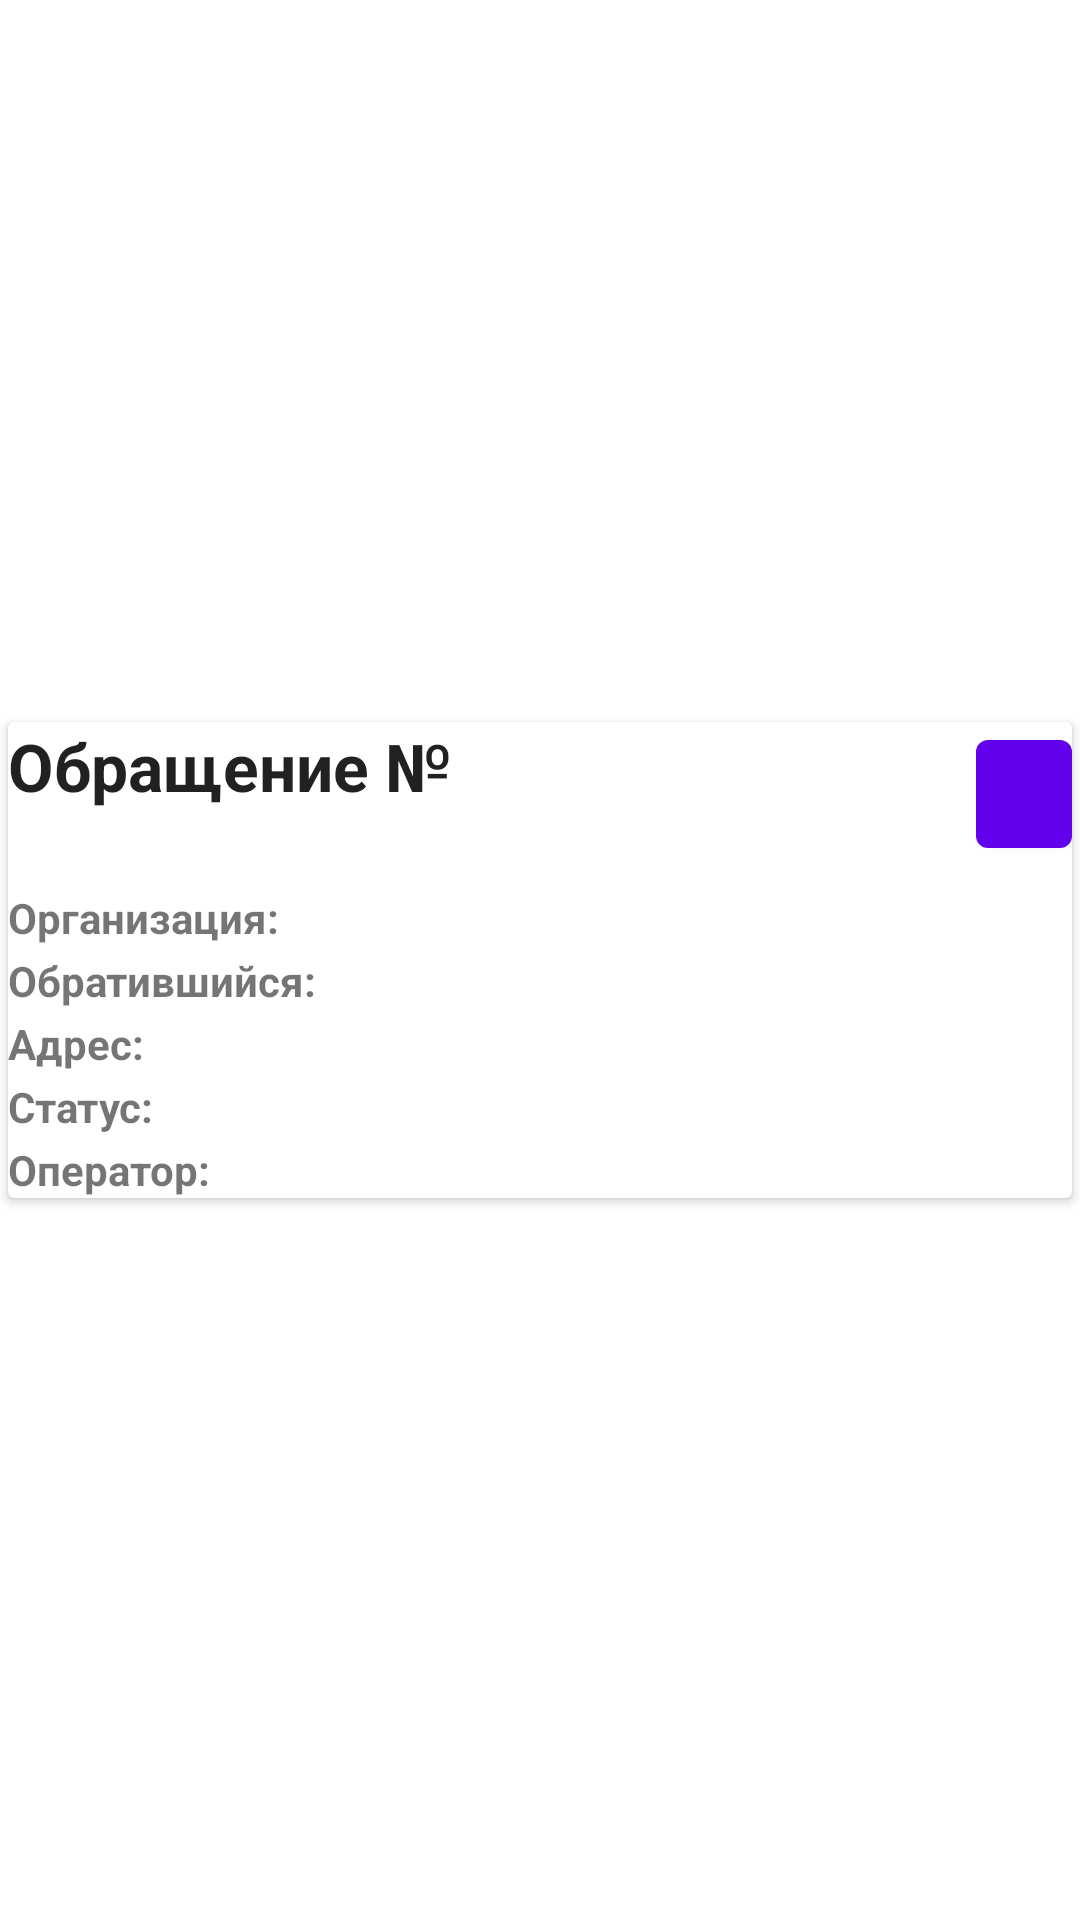

The Android layout XML behind this screen, and the referenced resources:
<!-- AndroidManifest.xml: application theme Theme.ANOADSAApp -->
<!-- res/layout/view_incident_card.xml -->
<?xml version="1.0" encoding="utf-8"?>
<androidx.constraintlayout.widget.ConstraintLayout xmlns:android="http://schemas.android.com/apk/res/android"
    xmlns:tools="http://schemas.android.com/tools"
    android:layout_width="match_parent"
    android:layout_height="wrap_content"

    xmlns:app="http://schemas.android.com/apk/res-auto">


    <androidx.cardview.widget.CardView
        android:id="@+id/cardView"
        android:layout_width="match_parent"
        android:layout_height="wrap_content"
        app:cardUseCompatPadding="true"
        app:layout_constraintTop_toTopOf="parent"
        app:layout_constraintStart_toStartOf="parent"
        app:layout_constraintEnd_toEndOf="parent"
        app:layout_constraintBottom_toBottomOf="parent">

        <androidx.constraintlayout.widget.ConstraintLayout
            android:id="@+id/innerConstraintLayout"
            android:layout_height="wrap_content"
            android:layout_width="match_parent">

            <TextView
                android:id="@+id/docnumLabel"
                android:layout_width="wrap_content"
                android:layout_height="wrap_content"
                android:text="Обращение № "
                android:textStyle="bold"
                android:textAppearance="@style/TextAppearance.AppCompat.Large"
                app:layout_constraintStart_toStartOf="parent"
                app:layout_constraintTop_toTopOf="parent"/>

            <TextView
                android:id="@+id/docnumValue"
                android:layout_width="wrap_content"
                android:layout_height="wrap_content"
                android:text=""
                android:textAppearance="@style/TextAppearance.AppCompat.Large"
                app:layout_constraintStart_toEndOf="@+id/docnumLabel"
                app:layout_constraintBaseline_toBaselineOf="@id/docnumLabel" />

            <TextView
                android:id="@+id/datetime"
                android:layout_width="wrap_content"
                android:layout_height="wrap_content"
                android:text=""
                android:textAppearance="@style/TextAppearance.AppCompat.Medium"
                app:layout_constraintStart_toStartOf="parent"
                app:layout_constraintTop_toBottomOf="@+id/docnumLabel" />

            <TableLayout
                android:layout_width="match_parent"
                android:layout_height="wrap_content"
                app:layout_constraintTop_toBottomOf="@+id/datetime"
                app:layout_constraintStart_toStartOf="parent"
                app:layout_constraintEnd_toEndOf="parent">
                <TableRow
                    android:layout_marginTop="2dp"
                    >
                    <TextView
                        android:id="@+id/abonentLabel"
                        android:layout_width="wrap_content"
                        android:layout_weight="0"
                        android:layout_height="wrap_content"
                        android:text="Организация: "
                        android:textStyle="bold"
                         />

                    <TextView
                        android:id="@+id/abonentValue"
                        android:layout_width="0dp"
                        android:layout_weight="1"
                        android:layout_height="wrap_content"
                        android:text=""
                        />
                </TableRow>

                <TableRow
                    android:layout_marginTop="2dp"
                    >
                    <TextView
                        android:id="@+id/clientLabel"
                        android:layout_width="wrap_content"
                        android:layout_height="wrap_content"
                        android:text="Обратившийся: "
                        android:layout_weight="0"
                        android:textStyle="bold" />

                    <TextView
                        android:id="@+id/clientValue"
                        android:layout_width="0dp"
                        android:layout_weight="1"
                        android:layout_height="wrap_content"
                        android:text="" />
                </TableRow>

                <TableRow
                    android:layout_marginTop="2dp"
                    >
                    <TextView
                        android:id="@+id/addressLabel"
                        android:layout_width="wrap_content"
                        android:layout_weight="0"
                        android:layout_height="wrap_content"
                        android:text="Адрес: "
                        android:textStyle="bold" />

                    <TextView
                        android:id="@+id/addressValue"
                        android:layout_width="0dp"
                        android:layout_weight="1"
                        android:layout_height="wrap_content"
                        android:text="" />
                </TableRow>

                <TableRow
                    android:layout_marginTop="2dp"
                    >
                    <TextView
                        android:id="@+id/statusLabel"
                        android:layout_width="wrap_content"
                        android:layout_height="wrap_content"
                        android:layout_weight="0"
                        android:text="Статус: "
                        android:textStyle="bold" />

                    <TextView
                        android:id="@+id/statusValue"
                        android:layout_width="0dp"
                        android:layout_weight="1"
                        android:layout_height="wrap_content"

                        android:text="" />
                </TableRow>

                <TableRow
                    android:layout_marginTop="2dp"
                    >
                    <TextView
                        android:id="@+id/operatorLabel"
                        android:layout_width="wrap_content"
                        android:layout_weight="0"
                        android:layout_height="wrap_content"
                        android:text="Оператор: "
                        android:textStyle="bold"
                        />

                    <TextView
                        android:id="@+id/operatorValue"
                        android:layout_width="0dp"
                        android:layout_weight="1"
                        android:layout_height="wrap_content"

                        android:text="" />
                </TableRow>
            </TableLayout>

            <com.google.android.material.button.MaterialButton
                android:id="@+id/chatButton"
                android:layout_width="wrap_content"
                android:layout_height="wrap_content"
                app:icon="@drawable/baseline_chat_24"
                app:iconGravity="start"


                android:minWidth="0dp"
                app:layout_constraintEnd_toEndOf="parent"
                app:layout_constraintTop_toTopOf="parent"
                />








        </androidx.constraintlayout.widget.ConstraintLayout>


    </androidx.cardview.widget.CardView>


</androidx.constraintlayout.widget.ConstraintLayout>
<!-- resources referenced by this layout -->
<resources>
  <style name="Theme.ANOADSAApp" parent="Theme.MaterialComponents.DayNight.DarkActionBar">
          
          <item name="colorPrimary">@color/purple_500</item>
          <item name="colorPrimaryVariant">@color/purple_700</item>
          <item name="colorOnPrimary">@color/white</item>
          
          <item name="colorSecondary">@color/teal_200</item>
          <item name="colorSecondaryVariant">@color/teal_700</item>
          <item name="colorOnSecondary">@color/black</item>
          
          <item name="android:statusBarColor" tools:targetApi="21">?attr/colorPrimaryVariant</item>
          
      </style>
  <color name="purple_500">#FF6200EE</color>
  <color name="purple_700">#FF3700B3</color>
  <color name="white">#FFFFFFFF</color>
  <color name="teal_200">#FF03DAC5</color>
  <color name="teal_700">#FF018786</color>
  <color name="black">#FF000000</color>
</resources>
